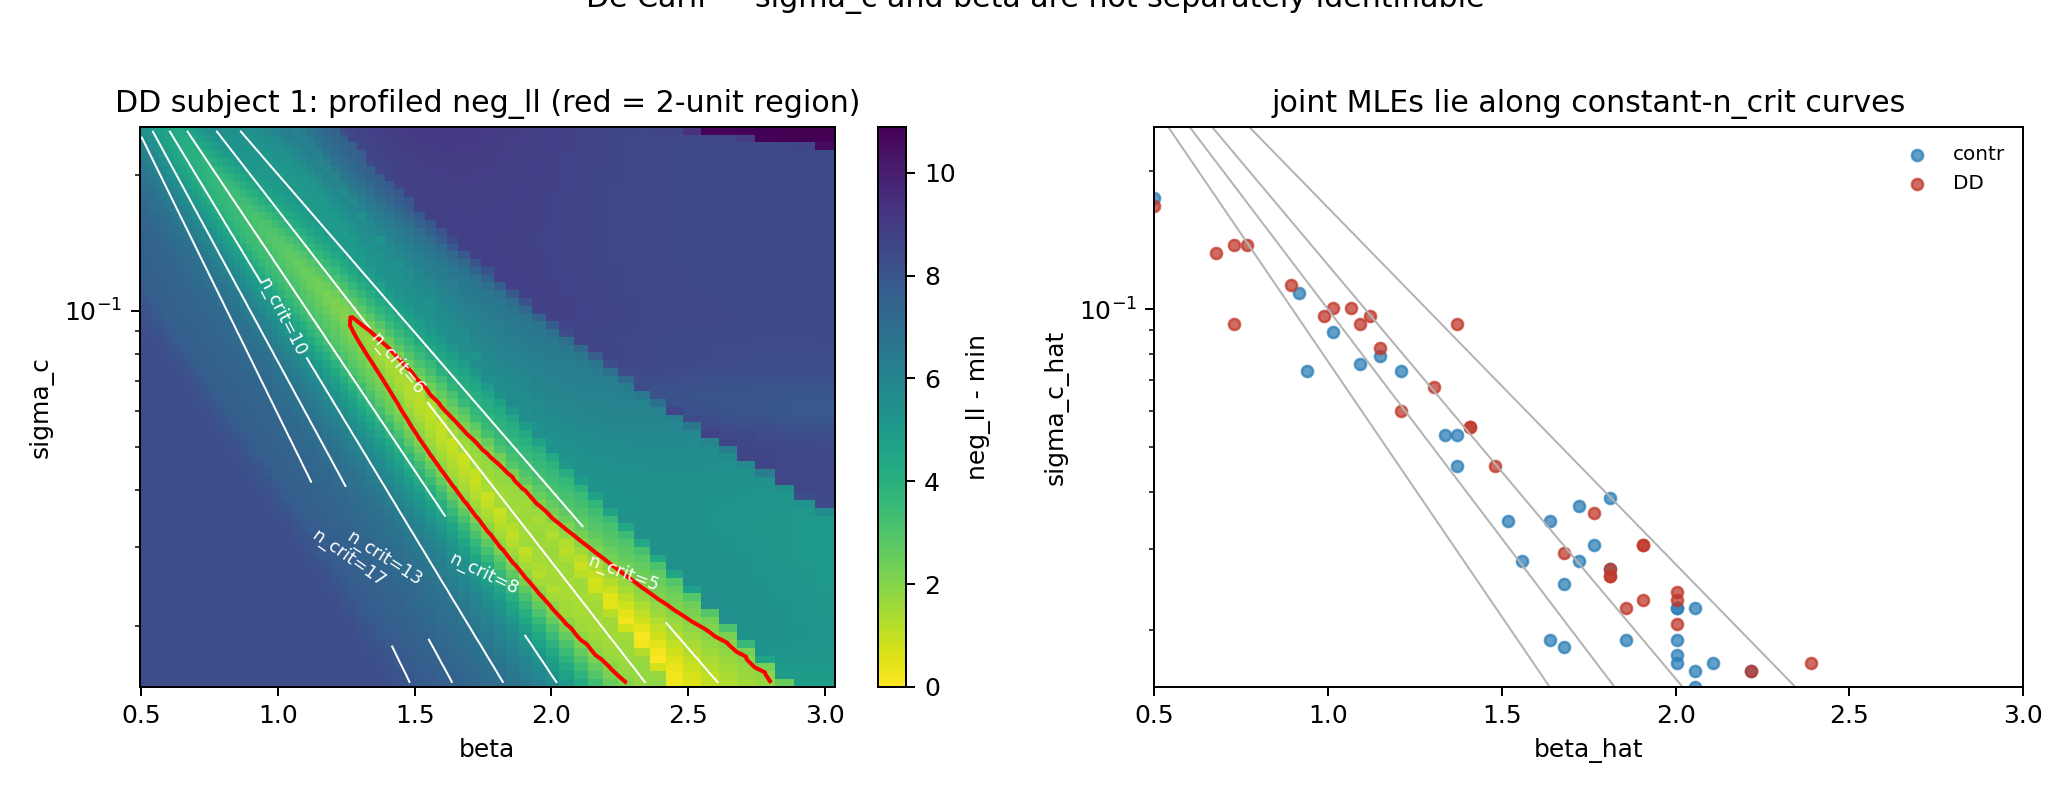

The table this chart was drawn from, first rows:
group, subject, sigma_c_hat, beta_hat, n_crit_hat, neg_ll, sigma_c_lo, sigma_c_hi, beta_lo, beta_hi, n_crit_lo, n_crit_hi, at_edge
DD, 1, 0.01689, 2.39, 5.513, -22.44, 0.015, 0.09659, 1.272, 2.781, 4.463, 6.931, False
DD, 2, 0.02319, 1.905, 7.214, -23.87, 0.015, 0.0577, 1.407, 2.216, 6.609, 7.863, False
DD, 3, 0.03587, 1.766, 6.584, -30.44, 0.015, 0.1554, 0.8076, 2.216, 6.236, 10.42, False
DD, 4, 0.03061, 1.905, 6.236, -35.16, 0.01561, 0.04039, 1.766, 2.273, 6.047, 6.433, False
DD, 5, 0.138, 0.7301, 15.07, -29.15, 0.07615, 0.2134, 0.5, 1.039, 11.91, 23.78, False
DD, 6, 0.09283, 1.093, 8.795, -31.32, 0.015, 0.1436, 0.8283, 2.161, 6.731, 10.42, False
DD, 7, 0.09283, 0.7301, 25.94, -24.73, 0.015, 0.1178, 0.6119, 1.953, 8.412, 32.99, False
DD, 8, 0.02319, 2.003, 6.545, -27.18, 0.015, 0.08576, 1.24, 2.273, 6.194, 7.48, False
DD, 9, 0.06004, 1.209, 10.24, -39.94, 0.04373, 0.09283, 0.9162, 1.407, 9.239, 13.39, False
DD, 10, 0.09659, 0.9883, 10.64, -35.84, 0.07319, 0.1275, 0.7875, 1.179, 9.182, 13.68, False
DD, 11, 0.02612, 1.811, 7.483, -29.95, 0.015, 0.0577, 1.372, 2.107, 7.117, 8.071, False
DD, 12, 0.1682, 0.5, 35.34, -30.74, 0.03882, 0.175, 0.5, 1.518, 8.503, 38.26, True
DD, 13, 0.08243, 1.15, 8.763, -27.33, 0.03882, 0.222, 0.5, 1.596, 7.626, 27.86, False
DD, 14, 0.05546, 1.407, 7.809, -27.53, 0.015, 0.1046, 0.9883, 2.161, 6.729, 9.824, False
DD, 15, 0.06761, 1.305, 7.886, -27.34, 0.01758, 0.1821, 0.66, 2.003, 6.872, 13.92, False
DD, 16, 0.02413, 2.003, 6.417, -27.97, 0.015, 0.04549, 1.679, 2.273, 6.08, 6.708, False
DD, 17, 0.03061, 1.905, 6.236, -23.08, 0.015, 0.06499, 1.48, 2.39, 5.699, 6.931, False
DD, 18, 0.1005, 1.066, 8.631, -25.86, 0.01561, 0.2051, 0.6435, 2.216, 6.018, 11.73, False
DD, 19, 0.09283, 1.372, 5.654, -21.9, 0.01829, 0.1617, 0.9883, 2.331, 5.119, 6.527, False
DD, 20, 0.1005, 1.014, 9.65, -29.89, 0.06004, 0.1617, 0.66, 1.305, 8.129, 15.82, False
DD, 21, 0.138, 0.7679, 13.19, -31.56, 0.09659, 0.1894, 0.5817, 0.9883, 10.41, 17.46, False
DD, 22, 0.02612, 1.811, 7.483, -31.04, 0.015, 0.04733, 1.48, 2.107, 7.152, 7.863, False
DD, 23, 0.01624, 2.216, 6.419, -26.08, 0.015, 0.04925, 1.679, 2.39, 5.699, 6.867, False
DD, 24, 0.04549, 1.48, 8.069, -35.95, 0.015, 0.07035, 1.209, 2.107, 7.288, 8.978, False
DD, 25, 0.1326, 0.6768, 19.78, -34.32, 0.07923, 0.1821, 0.5, 0.9397, 14.85, 32.65, False
DD, 26, 0.02229, 1.857, 7.751, -27.9, 0.015, 0.06761, 1.24, 2.055, 7.43, 8.776, False
DD, 27, 0.05546, 1.407, 7.809, -34.68, 0.015, 0.1275, 0.9162, 2.161, 6.747, 9.592, False
DD, 28, 0.1132, 0.8934, 11.46, -35.85, 0.06499, 0.138, 0.7875, 1.179, 10.06, 12.41, False
DD, 29, 0.02942, 1.679, 8.167, -37.43, 0.01758, 0.05124, 1.372, 1.953, 7.84, 8.748, False
DD, 30, 0.09659, 1.121, 8.042, -30.81, 0.015, 0.231, 0.5, 2.331, 6.06, 23.78, False
DD, 31, 0.02718, 1.811, 7.321, -41.62, 0.01903, 0.04549, 1.518, 2.003, 7.152, 7.661, False
DD, 32, 0.0206, 2.003, 6.945, -40.18, 0.01561, 0.03061, 1.811, 2.161, 6.618, 7.117, False
contr, 33, 0.03882, 1.811, 6.013, -30.66, 0.02143, 0.0577, 1.596, 2.161, 5.721, 6.262, False
contr, 34, 0.05331, 1.338, 8.947, -33, 0.02319, 0.08923, 1.039, 1.811, 7.931, 10.39, False
contr, 35, 0.01903, 2.003, 7.226, -31.02, 0.015, 0.04733, 1.48, 2.161, 6.807, 8.071, False
contr, 36, 0.01624, 2.055, 7.43, -31.35, 0.015, 0.04373, 1.518, 2.161, 6.983, 8.071, False
contr, 37, 0.01903, 1.637, 11.25, -42.78, 0.01561, 0.03185, 1.372, 1.722, 10.95, 12.33, False
contr, 38, 0.07319, 0.9397, 16.16, -43.12, 0.03313, 0.1225, 0.6768, 1.338, 12.77, 22.24, False
contr, 39, 0.01689, 2.107, 6.936, -34.95, 0.015, 0.02942, 1.811, 2.161, 6.807, 7.202, False
contr, 40, 0.02511, 1.679, 8.976, -46.8, 0.02143, 0.03447, 1.518, 1.766, 8.813, 9.196, False
contr, 41, 0.07615, 1.093, 10.54, -32.13, 0.05124, 0.1178, 0.8711, 1.305, 9.715, 12.2, False
contr, 42, 0.05331, 1.372, 8.472, -30.76, 0.01561, 0.1275, 0.7875, 2.055, 7.365, 13.68, False
contr, 43, 0.01689, 2.003, 7.667, -37.15, 0.015, 0.05331, 1.338, 2.055, 7.517, 8.99, False
contr, 44, 0.03061, 1.766, 7.202, -37.86, 0.015, 0.0577, 1.407, 2.161, 6.731, 7.661, False
contr, 45, 0.02828, 1.722, 7.931, -42.07, 0.01829, 0.04039, 1.518, 1.953, 7.678, 8.284, False
contr, 46, 0.03732, 1.722, 6.751, -37.44, 0.03185, 0.07035, 1.305, 1.811, 6.708, 7.65, False
contr, 47, 0.015, 2.055, 7.722, -33.95, 0.015, 0.03732, 1.557, 2.055, 7.517, 8.269, True
contr, 48, 0.04549, 1.372, 9.509, -34.79, 0.02718, 0.1005, 0.9397, 1.637, 8.848, 11.53, False
contr, 49, 0.07923, 1.15, 9.07, -34.82, 0.06246, 0.175, 0.5672, 1.338, 7.948, 21.6, False
contr, 50, 0.01829, 1.679, 10.84, -42.37, 0.01689, 0.03882, 1.305, 1.722, 10.7, 12.07, False
contr, 51, 0.02718, 1.811, 7.321, -32.44, 0.015, 0.05331, 1.443, 2.107, 7.008, 7.977, False
contr, 52, 0.08923, 1.014, 10.85, -39.82, 0.05124, 0.1275, 0.8283, 1.305, 9.659, 12.41, False
contr, 53, 0.03447, 1.518, 9.196, -38.15, 0.02143, 0.05124, 1.305, 1.766, 8.766, 9.755, False
contr, 54, 0.01624, 2.216, 6.419, -25.18, 0.015, 0.04373, 1.596, 2.331, 5.858, 7.234, False
contr, 55, 0.01758, 2.003, 7.517, -31.77, 0.015, 0.06761, 1.24, 2.107, 7.226, 8.905, False
contr, 56, 0.02828, 1.557, 9.882, -37.17, 0.01624, 0.05124, 1.24, 1.857, 9.106, 11.35, False
contr, 57, 0.02229, 2.003, 6.676, -31.82, 0.015, 0.04373, 1.637, 2.273, 6.168, 7.084, False
contr, 58, 0.1088, 0.9162, 11.26, -45.21, 0.09283, 0.1275, 0.8283, 1.014, 10.23, 12.62, False
contr, 59, 0.02229, 2.055, 6.367, -30.63, 0.015, 0.06761, 1.407, 2.331, 5.895, 6.833, False
contr, 60, 0.01903, 1.857, 8.442, -44.74, 0.01561, 0.02718, 1.679, 1.953, 8.173, 8.696, False
... 4 more rows
